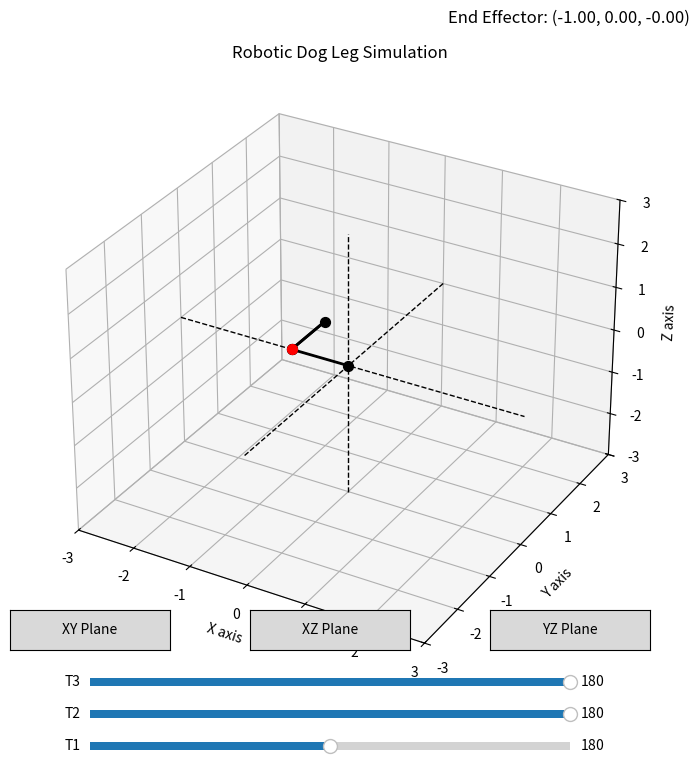

Python code for this plot:
import numpy as np
import matplotlib.pyplot as plt
from mpl_toolkits.mplot3d import Axes3D
from matplotlib.widgets import Slider, Button

# Link lengths
a1 = 1  
a2 = 1  
a3 = 1 

def get_transformation_matrices(T1, T2, T3):
    # Convert angles to radians
    T1 = np.radians(T1)
    T2 = np.radians(T2) 
    T3 = np.radians(T3) 

    # Rotation matrices
    R0_1 = np.array([[-np.sin(T1), 0, np.cos(T1)],
                     [np.cos(T1),  0, np.sin(T1)],
                     [0,           1,          0]])

    R1_2 = np.array([[np.cos(T2), -np.sin(T2), 0],
                     [np.sin(T2),  np.cos(T2), 0],
                     [0,           0,          1]])

    R2_3 = np.array([[1, 0, 0],
                     [0, 0, 1],
                     [0, -1, 0]])

    # Displacement vectors
    D0_1 = np.array([[a1 * np.cos(T1)], [a1 * np.sin(T1)], [0]])
    D1_2 = np.array([[a2 * np.cos(T2)], [a2 * np.sin(T2)], [0]])
    D2_3 = np.array([[a3 * np.cos(T3)], [a3 * np.sin(T3)], [0]])

    # Homogeneous transformation matrices
    H0_1 = np.concatenate((R0_1, D0_1), axis=1)
    H0_1 = np.concatenate((H0_1, [[0, 0, 0, 1]]), axis=0)

    H1_2 = np.concatenate((R1_2, D1_2), axis=1)
    H1_2 = np.concatenate((H1_2, [[0, 0, 0, 1]]), axis=0)

    H2_3 = np.concatenate((R2_3, D2_3), axis=1)
    H2_3 = np.concatenate((H2_3, [[0, 0, 0, 1]]), axis=0)

    H0_2 = np.dot(H0_1, H1_2)
    H0_3 = np.dot(H0_2, H2_3)

    return H0_1, H0_2, H0_3

# Initialize the plot
fig = plt.figure(figsize=(8, 8))
ax = fig.add_subplot(111, projection='3d')

# Default angles
T1, T2, T3 = 180, 180, 180

# Function to draw the manipulator
def draw_manipulator():
    global T1, T2, T3

    # Clear the previous plot
    ax.cla()

    # Get transformation matrices
    H0_1, H0_2, H0_3 = get_transformation_matrices(T1, T2, T3)

    # Extract joint positions
    origin = np.array([0, 0, 0])
    joint1 = H0_1[:3, 3]
    joint2 = H0_2[:3, 3]
    joint3 = H0_3[:3, 3]

    # Extract the end effector position
    end_effector = H0_3[:3, 3]

    # Plot the robotic arm
    ax.plot([origin[0], joint1[0]], [origin[1], joint1[1]], [origin[2], joint1[2]], 'k', linewidth=2)
    ax.plot([joint1[0], joint2[0]], [joint1[1], joint2[1]], [joint1[2], joint2[2]], 'k', linewidth=2)
    ax.plot([joint2[0], joint3[0]], [joint2[1], joint3[1]], [joint2[2], joint3[2]], 'k', linewidth=2)

    # Scatter the joint points
    ax.scatter(origin[0], origin[1], origin[2], color='k', s=50)
    ax.scatter(joint1[0], joint1[1], joint1[2], color='k', s=50)
    ax.scatter(joint2[0], joint2[1], joint2[2], color='k', s=50)
    ax.scatter(joint3[0], joint3[1], joint3[2], color='k', s=50)

    # Scatter the end effector
    ax.scatter(end_effector[0], end_effector[1], end_effector[2], color='r', s=50)

    # Central axes as lines
    ax.plot([-3, 3], [0, 0], [0, 0], color='black', linestyle='--', linewidth=1)  # X-axis
    ax.plot([0, 0], [-3, 3], [0, 0], color='black', linestyle='--', linewidth=1)  # Y-axis
    ax.plot([0, 0], [0, 0], [-3, 3], color='black', linestyle='--', linewidth=1)  # Z-axis

    # Set plot limits
    ax.set_xlim([-3, 3])
    ax.set_ylim([-3, 3])
    ax.set_zlim([-3, 3])

    # Set axis labels and title
    ax.set_xlabel('X axis')
    ax.set_ylabel('Y axis')
    ax.set_zlabel('Z axis')
    ax.set_title('Robotic Dog Leg Simulation')

    # Display coordinates in the blank space (outside the 3D plot)
    # Place the coordinates in the top-right area of the figure
    ax.text2D(0.95, 0.95, f'End Effector: ({end_effector[0]:.2f}, {end_effector[1]:.2f}, {end_effector[2]:.2f})',
             transform=fig.transFigure, fontsize=12, color='black', ha='right', va='top')

# Update function for sliders
def update(val):
    global T1, T2, T3
    T1 = slider_T1.val
    T2 = slider_T2.val
    T3 = slider_T3.val
    draw_manipulator()

# Button functions
def set_view_xy(event):
    ax.view_init(elev=90, azim=-90)
    fig.canvas.draw_idle()

def set_view_xz(event):
    ax.view_init(elev=0, azim=-90)
    fig.canvas.draw_idle()

def set_view_yz(event):
    ax.view_init(elev=0, azim=0)
    fig.canvas.draw_idle()

# Sliders
ax_T1 = plt.axes([0.2, 0.02, 0.6, 0.02])  
ax_T2 = plt.axes([0.2, 0.06, 0.6, 0.02]) 
ax_T3 = plt.axes([0.2, 0.10, 0.6, 0.02])  

slider_T1 = Slider(ax_T1, 'T1',  90, 270, valinit=T1)
slider_T2 = Slider(ax_T2, 'T2', 0, 180, valinit=T2)
slider_T3 = Slider(ax_T3, 'T3', 0, 180, valinit=T3)

# Connect sliders to update function
slider_T1.on_changed(update)
slider_T2.on_changed(update)
slider_T3.on_changed(update)

# Buttons
ax_btn_xy = plt.axes([0.1, 0.15, 0.2, 0.05])
ax_btn_xz = plt.axes([0.4, 0.15, 0.2, 0.05])
ax_btn_yz = plt.axes([0.7, 0.15, 0.2, 0.05])

btn_xy = Button(ax_btn_xy, 'XY Plane')
btn_xz = Button(ax_btn_xz, 'XZ Plane')
btn_yz = Button(ax_btn_yz, 'YZ Plane')

# Connect buttons to their functions
btn_xy.on_clicked(set_view_xy)
btn_xz.on_clicked(set_view_xz)
btn_yz.on_clicked(set_view_yz)

# Initial plot
draw_manipulator()

# Show the plot
plt.show()